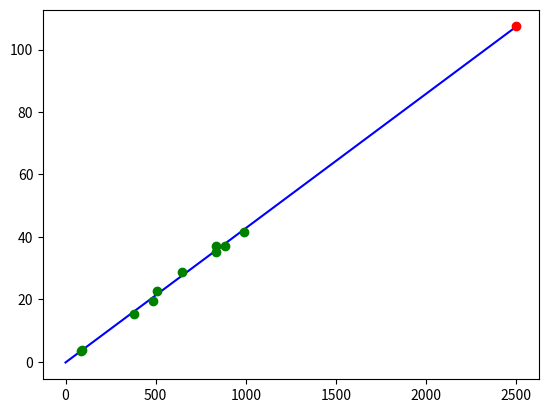

Write Python code to recreate this figure.
import numpy as np
from matplotlib import pyplot
import math
# Dati della tabella
data = np.array([[833. ,  37. ],
                 [987. ,  41.6],
                 [883. ,  37.2],
                 [378. ,  15.2],
                 [ 84. ,   3.4],
                 [483. ,  19.6],
                 [835. ,  35.1],
                 [646. ,  28.9],
                 [508. ,  22.6],
                 [ 90. ,   3.7]])

#------------------------
# definizione del modello
#------------------------
class LinearModel:
  def __init__(self):
    self.angular_coeff =None
    self.intercept=None
    self.train_data=None

  def fit(self,train_data):
    # controllo che train_data sia della forma giusta
    try:
      assert(len(train_data.shape)==2)
      assert(train_data.shape[1]==2)
      assert(len(train_data[:,0]) == len(train_data[:,1]))
    except:
      raise Exception("Bad train_data shape! {} should be (*,2)".format(train_data.shape))
  
	  # ricavo le x e le y da train_data
    x = train_data[:,0]
    y = train_data[:,1]

    #calcolo la media delle x e delle y
    avg_x = sum(x)/len(x)
    avg_y = sum(y)/len(y)

    #calcolo il coefficiente di correlazione (calcolo prima le tre sommatorie)
    sum_diff_xy = np.sum((x - avg_x) * (y - avg_y))
    sum_pow_x = np.sum((x-avg_x)**2)
    sum_pow_y = np.sum((y-avg_y)**2)
    
    coeff_P = sum_diff_xy / math.sqrt(sum_pow_x * sum_pow_y)
    dev_std_x = math.sqrt(sum_pow_x /(len(x)-1))
    dev_std_y = math.sqrt(sum_pow_y /(len(y)-1))

    #coefficiente angolare:
    self.angular_coeff = coeff_P * (dev_std_y / dev_std_x)
    self.intercept = avg_y - self.angular_coeff * avg_x

    self.train_data =train_data

  def predict(self,xs):
    
    if self.angular_coeff is None or self.intercept is None:
        raise Exception ("coefficiente angolare e/o intercetta non calcolati ")
    
    return xs*self.angular_coeff + self.intercept

#-------------------------
# applicazione del modello
#-------------------------
def plot_regression(model):
    xs= np.array([0,100,200,2000,2500])
    ys = model.predict(xs)
    pyplot.plot(xs,ys, "blue")
try:
    linMod = LinearModel()
    linMod.fit(data)

    plot_regression(linMod)
    km_tragitto = 2500

    litri_tragitto = linMod.predict(km_tragitto)

    prezzo_benzina = 1.4

    tot_costo = litri_tragitto*prezzo_benzina
    quota_individuale = tot_costo/3

    #Stampa i risultati a schermo 
    print("Litri di benzina totali:{}lt\nQuota individuale:{}€".format(litri_tragitto,quota_individuale))
    pyplot.plot(data[:,0],data[:,1],'go')
    pyplot.plot(km_tragitto, litri_tragitto, 'ro')
    pyplot.show()
except Exception as e:  
    print(e) 